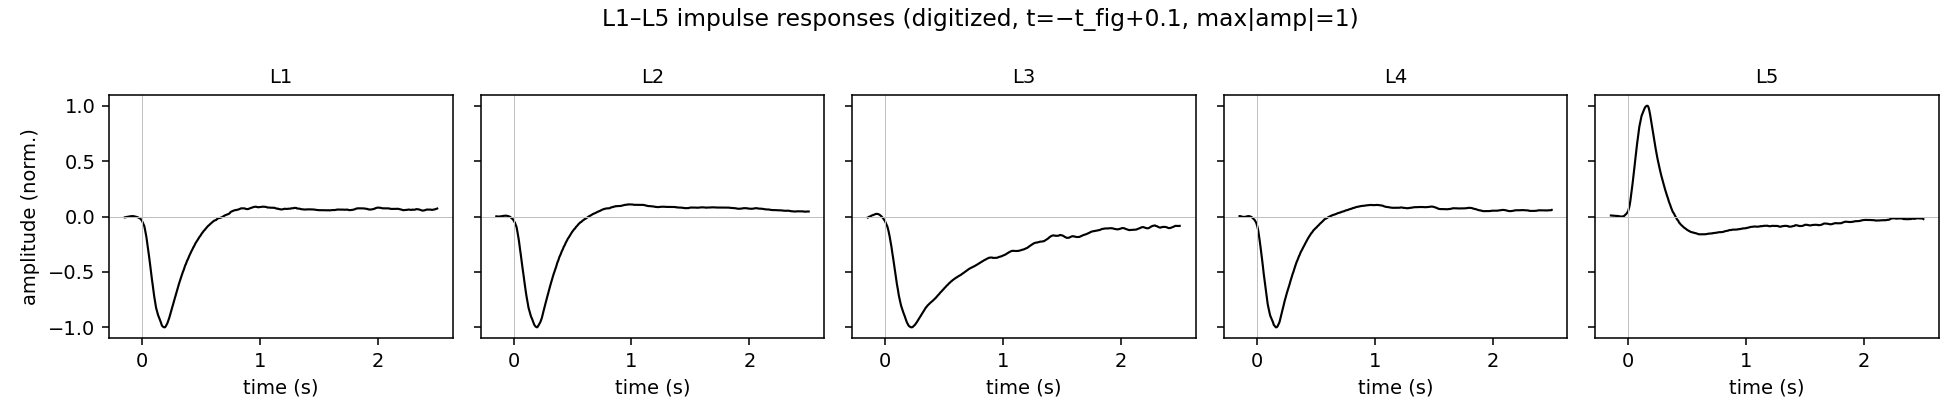

The table this chart was drawn from, first rows:
cell, time_s, amplitude
L1, -0.146, -0.007407
L1, -0.145, -0.007407
L1, -0.144, -0.007407
L1, -0.143, -0.007407
L1, -0.142, -0.007407
L1, -0.141, -0.007407
L1, -0.14, -0.007407
L1, -0.139, -0.007407
L1, -0.138, -0.006822
L1, -0.137, -0.006233
L1, -0.136, -0.005644
L1, -0.135, -0.005056
L1, -0.134, -0.004467
L1, -0.133, -0.003878
L1, -0.132, -0.003704
L1, -0.131, -0.003704
L1, -0.13, -0.003704
L1, -0.129, -0.003704
L1, -0.128, -0.003704
L1, -0.127, -0.003704
L1, -0.126, -0.003581
L1, -0.125, -0.003287
L1, -0.124, -0.002993
L1, -0.123, -0.002698
L1, -0.122, -0.002404
L1, -0.121, -0.002109
L1, -0.12, -0.001815
L1, -0.119, -0.00152
L1, -0.118, -0.001226
L1, -0.117, -0.0009315
L1, -0.116, -0.000637
L1, -0.115, -0.0003426
L1, -0.114, -4.814814814815111e-05
L1, -0.113, 0.0
L1, -0.112, 0.0
L1, -0.111, 0.0
L1, -0.11, 0.0
L1, -0.109, 0.0
L1, -0.108, 0.0
L1, -0.107, 0.0
L1, -0.106, 0.0
L1, -0.105, 0.0
L1, -0.104, 0.0
L1, -0.103, 0.0
L1, -0.102, 0.0
L1, -0.101, 0.0001519
L1, -0.1, 0.0007407
L1, -0.099, 0.00133
L1, -0.098, 0.001919
L1, -0.097, 0.002507
L1, -0.096, 0.003096
L1, -0.095, 0.003685
L1, -0.094, 0.003704
L1, -0.093, 0.003704
L1, -0.092, 0.003704
L1, -0.091, 0.003704
L1, -0.09, 0.003704
L1, -0.089, 0.003704
L1, -0.088, 0.003704
L1, -0.087, 0.003704
... 13,185 more rows
